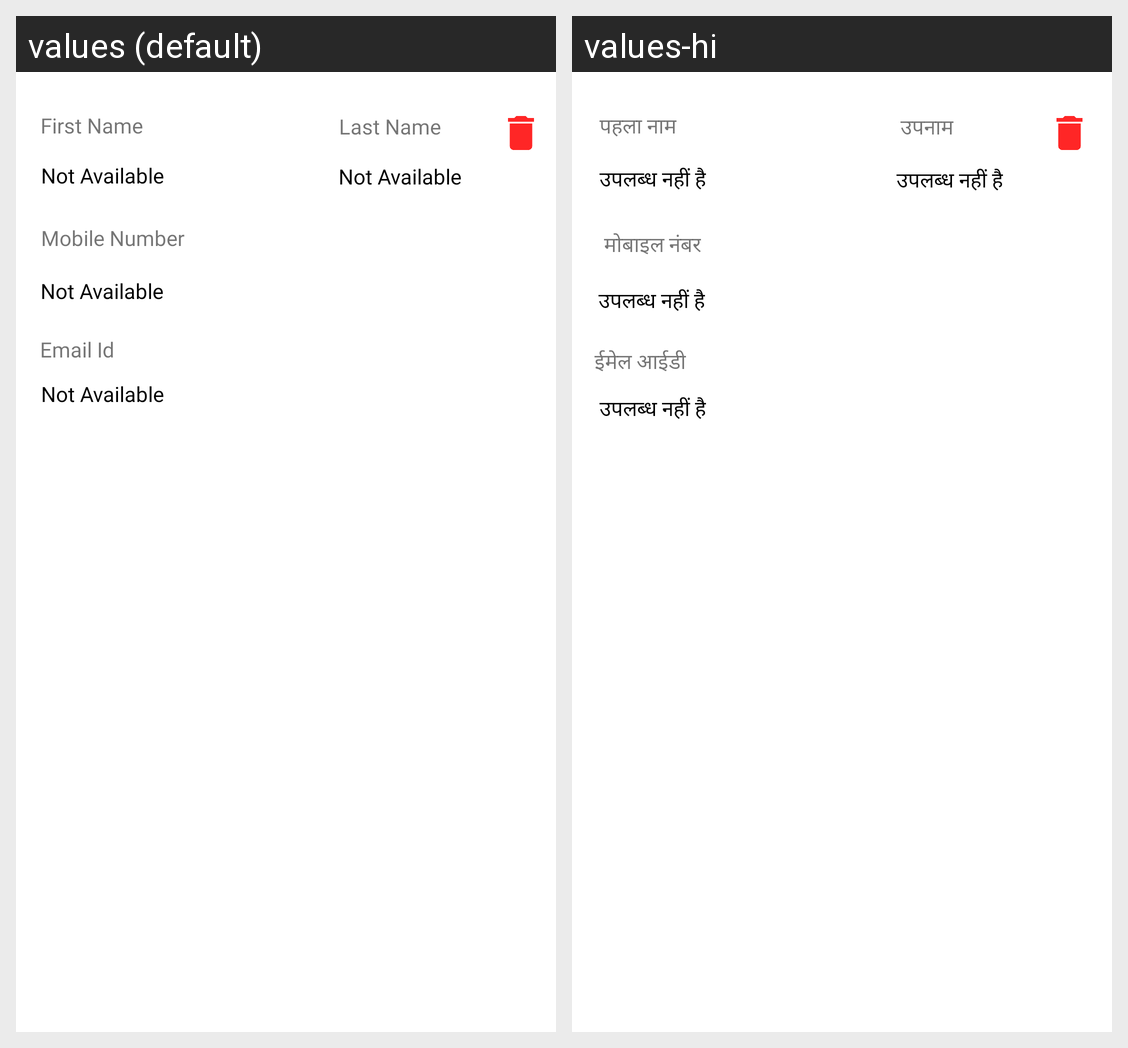

Locale-by-locale string values for the Android screen shown in this grid:
Android screen res/layout/fragment_contact_details.xml rendered under 2 locales, left to right: values (default), values-hi. Device: Nexus 5 (rendered at 1080×1920; each locale shown at half size, 540×960, under a caption strip naming it); theme Theme.ContactsApp.
Strings drawn on this screen, with the default value and each locale's value (text and hints the layout hard-codes, and strings that could not be matched under every locale, appear in the picture but are not listed):

str_first_name
  values: First Name
  values-hi: पहला नाम

str_last_name
  values: Last Name
  values-hi: उपनाम

str_not_available
  values: Not Available
  values-hi: उपलब्ध नहीं है

str_mobile_no
  values: Mobile Number
  values-hi: मोबाइल नंबर

str_email_id
  values: Email Id
  values-hi: ईमेल आईडी
